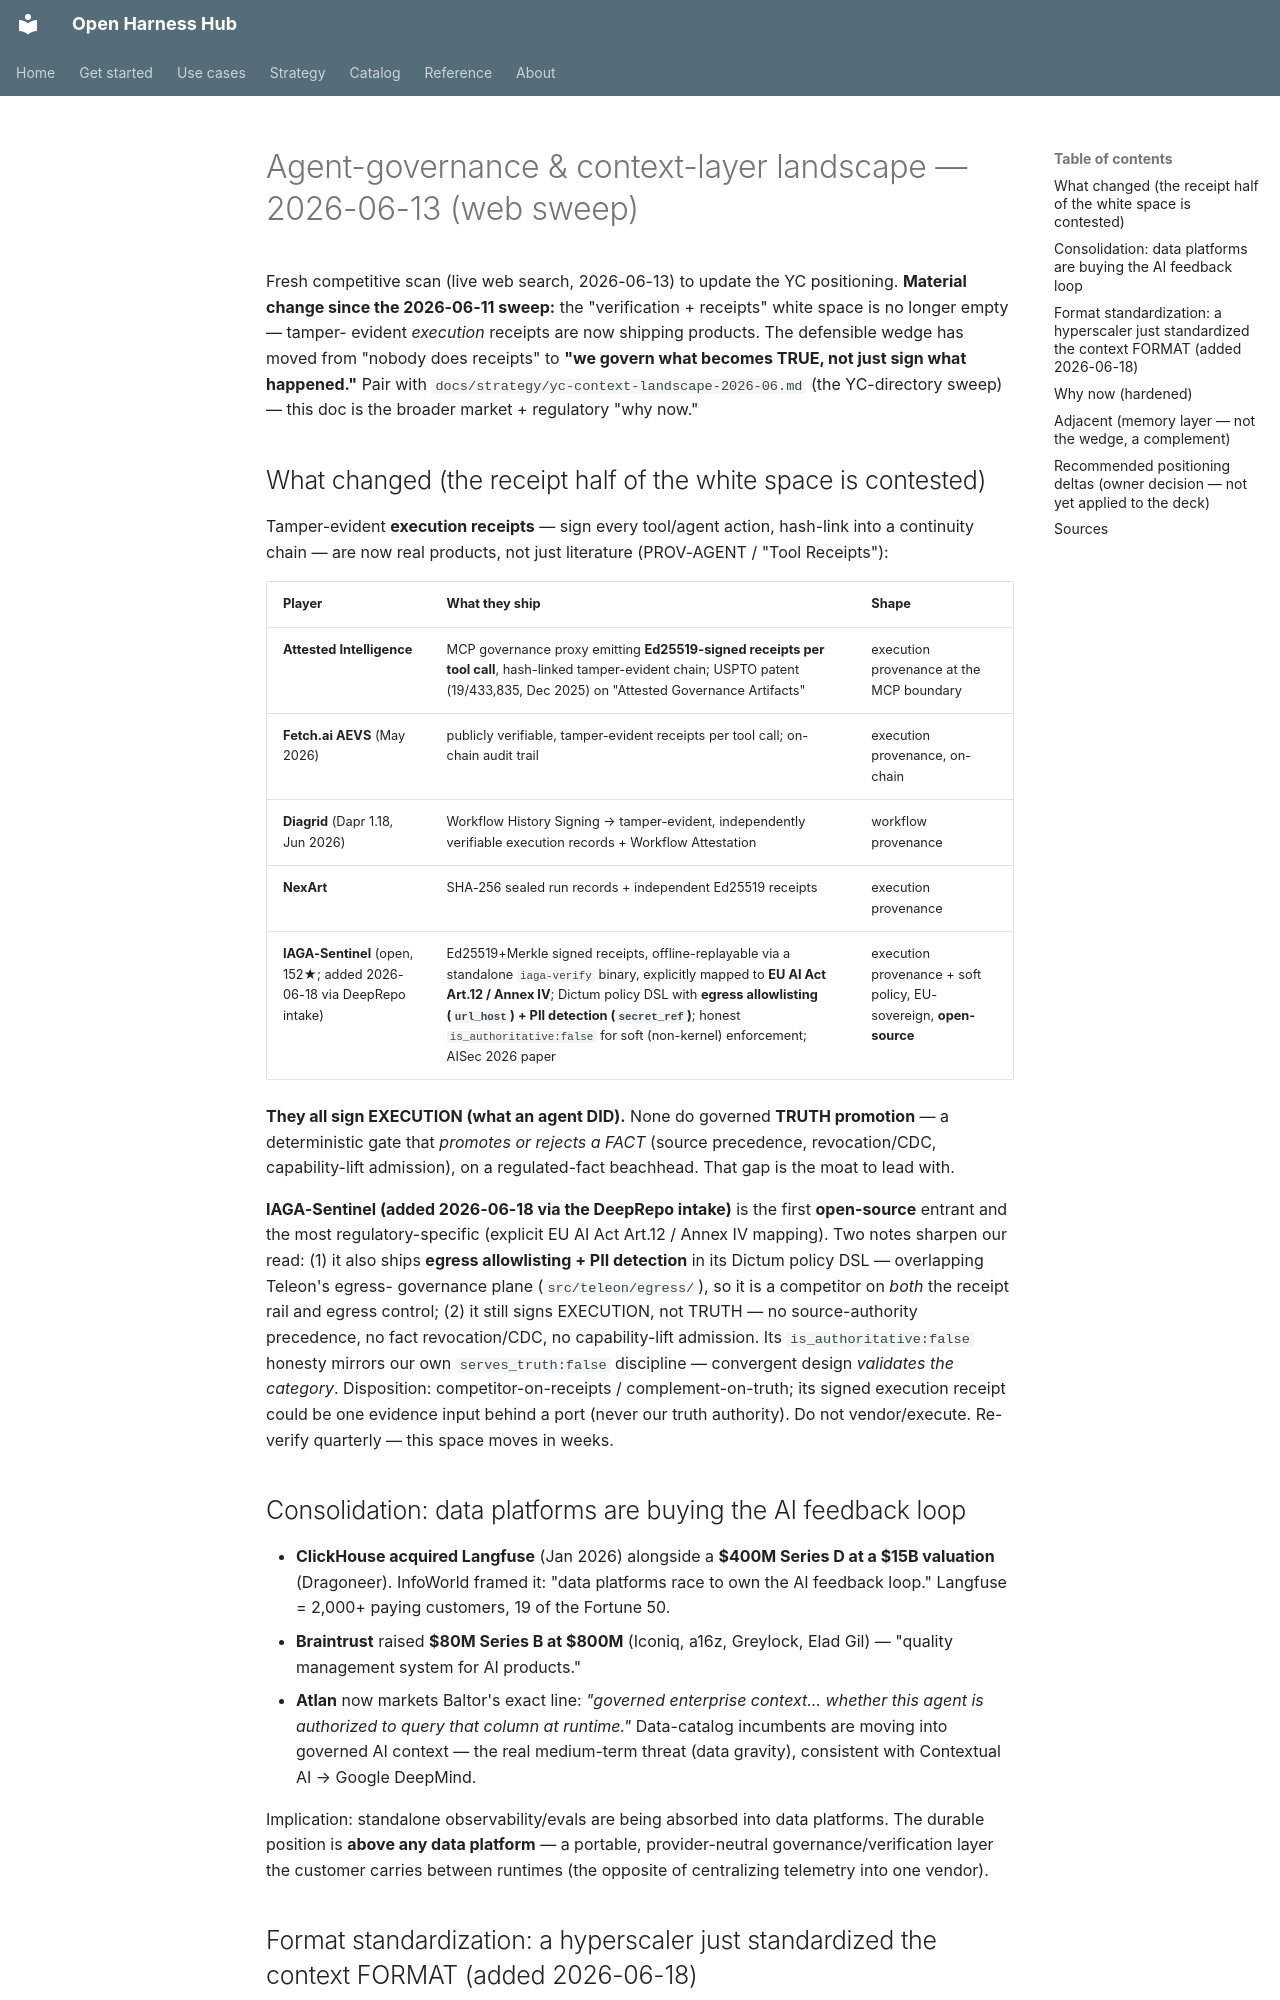

repository: Amarel-Taylor-Scott/open-harness-hub · page: research/agent-governance-landscape-2026-06-13/index.html · generator: mkdocs

# Agent-governance & context-layer landscape — 2026-06-13 (web sweep)

Fresh competitive scan (live web search, 2026-06-13) to update the YC positioning. **Material change
since the 2026-06-11 sweep:** the "verification + receipts" white space is no longer empty — tamper-
evident *execution* receipts are now shipping products. The defensible wedge has moved from "nobody
does receipts" to **"we govern what becomes TRUE, not just sign what happened."** Pair with
`docs/strategy/yc-context-landscape-2026-06.md` (the YC-directory sweep) — this doc is the broader
market + regulatory "why now."

## What changed (the receipt half of the white space is contested)

Tamper-evident **execution receipts** — sign every tool/agent action, hash-link into a continuity
chain — are now real products, not just literature (PROV-AGENT / "Tool Receipts"):

| Player | What they ship | Shape |
|---|---|---|
| **Attested Intelligence** | MCP governance proxy emitting **Ed25519-signed receipts per tool call**, hash-linked tamper-evident chain; USPTO patent (19/433,835, Dec 2025) on "Attested Governance Artifacts" | execution provenance at the MCP boundary |
| **Fetch.ai AEVS** (May 2026) | publicly verifiable, tamper-evident receipts per tool call; on-chain audit trail | execution provenance, on-chain |
| **Diagrid** (Dapr 1.18, Jun 2026) | Workflow History Signing → tamper-evident, independently verifiable execution records + Workflow Attestation | workflow provenance |
| **NexArt** | SHA-256 sealed run records + independent Ed25519 receipts | execution provenance |
| **IAGA-Sentinel** (open, 152★; added 2026-06-18 via DeepRepo intake) | Ed25519+Merkle signed receipts, offline-replayable via a standalone `iaga-verify` binary, explicitly mapped to **EU AI Act Art.12 / Annex IV**; Dictum policy DSL with **egress allowlisting (`url_host`) + PII detection (`secret_ref`)**; honest `is_authoritative:false` for soft (non-kernel) enforcement; AISec 2026 paper | execution provenance + soft policy, EU-sovereign, **open-source** |

**They all sign EXECUTION (what an agent DID).** None do governed **TRUTH promotion** — a deterministic
gate that *promotes or rejects a FACT* (source precedence, revocation/CDC, capability-lift admission),
on a regulated-fact beachhead. That gap is the moat to lead with.

**IAGA-Sentinel (added 2026-06-18 via the DeepRepo intake)** is the first **open-source** entrant and the
most regulatory-specific (explicit EU AI Act Art.12 / Annex IV mapping). Two notes sharpen our read: (1) it
also ships **egress allowlisting + PII detection** in its Dictum policy DSL — overlapping Teleon's egress-
governance plane (`src/teleon/egress/`), so it is a competitor on *both* the receipt rail and egress control;
(2) it still signs EXECUTION, not TRUTH — no source-authority precedence, no fact revocation/CDC, no
capability-lift admission. Its `is_authoritative:false` honesty mirrors our own `serves_truth:false`
discipline — convergent design *validates the category*. Disposition: competitor-on-receipts /
complement-on-truth; its signed execution receipt could be one evidence input behind a port (never our truth
authority). Do not vendor/execute. Re-verify quarterly — this space moves in weeks.

## Consolidation: data platforms are buying the AI feedback loop
- **ClickHouse acquired Langfuse** (Jan 2026) alongside a **$400M Series D at a $15B valuation**
  (Dragoneer). InfoWorld framed it: "data platforms race to own the AI feedback loop." Langfuse =
  2,000+ paying customers, 19 of the Fortune 50.
- **Braintrust** raised **$80M Series B at $800M** (Iconiq, a16z, Greylock, Elad Gil) — "quality
  management system for AI products."
- **Atlan** now markets Baltor's exact line: *"governed enterprise context… whether this agent is
  authorized to query that column at runtime."* Data-catalog incumbents are moving into governed AI
  context — the real medium-term threat (data gravity), consistent with Contextual AI → Google DeepMind.

Implication: standalone observability/evals are being absorbed into data platforms. The durable
position is **above any data platform** — a portable, provider-neutral governance/verification layer
the customer carries between runtimes (the opposite of centralizing telemetry into one vendor).
